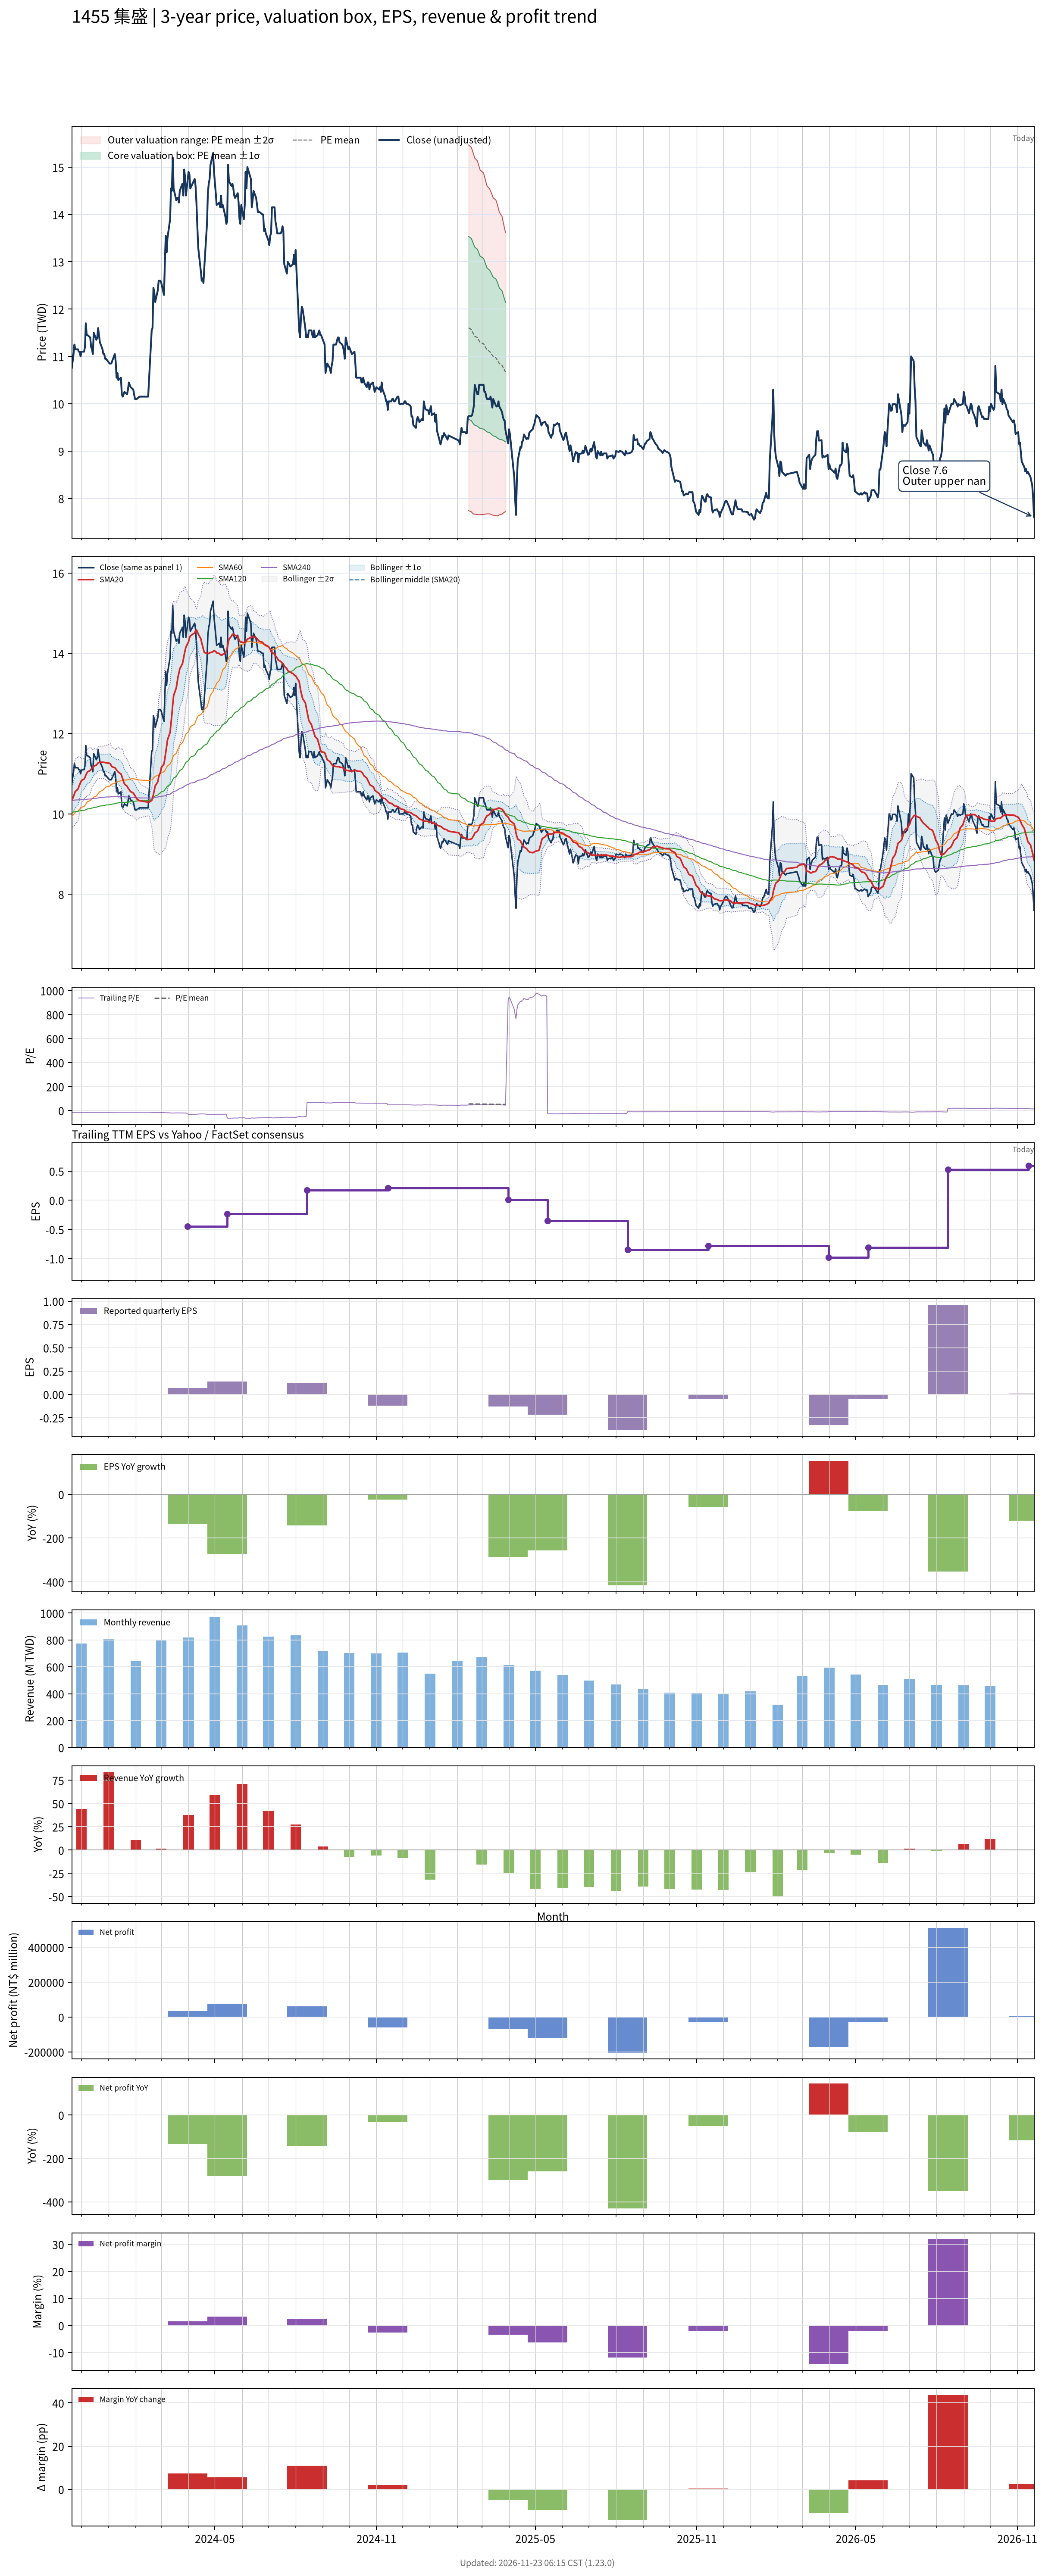

Data behind this chart, as committed beside it:
# chart-version: skill-stock-dynamic-val…
date, close, available_date, period_end, eps, ttm_eps, pe, pe_mean, pe_std, price_m2, price_m1, price_mean, price_p1, price_p2, forward_eps, forward_pe, forward_pe_mean, forward_pe_std, forward_price_m2, forward_price_m1, forward_price_mean, forward_price_p1, forward_price_p2, sma20
2023-11-20, 10.75, 2023-11-14, 2023-09-30, -0.16, -0.72, -14.93, , , , , , , , , , , , , , , , , 10.33
2023-11-21, 10.9, 2023-11-14, 2023-09-30, -0.16, -0.72, -15.14, , , , , , , , , , , , , , , , , 10.38
2023-11-22, 11.05, 2023-11-14, 2023-09-30, -0.16, -0.72, -15.35, , , , , , , , , , , , , , , , , 10.44
2023-11-23, 11.25, 2023-11-14, 2023-09-30, -0.16, -0.72, -15.62, , , , , , , , , , , , , , , , , 10.5
2023-11-24, 11.15, 2023-11-14, 2023-09-30, -0.16, -0.72, -15.49, , , , , , , , , , , , , , , , , 10.56
2023-11-27, 11.15, 2023-11-14, 2023-09-30, -0.16, -0.72, -15.49, , , , , , , , , , , , , , , , , 10.62
2023-11-28, 11.1, 2023-11-14, 2023-09-30, -0.16, -0.72, -15.42, , , , , , , , , , , , , , , , , 10.67
2023-11-29, 11.1, 2023-11-14, 2023-09-30, -0.16, -0.72, -15.42, , , , , , , , , , , , , , , , , 10.73
2023-11-30, 11, 2023-11-14, 2023-09-30, -0.16, -0.72, -15.28, , , , , , , , , , , , , , , , , 10.78
2023-12-01, 11.1, 2023-11-14, 2023-09-30, -0.16, -0.72, -15.42, , , , , , , , , , , , , , , , , 10.83
2023-12-04, 11.1, 2023-11-14, 2023-09-30, -0.16, -0.72, -15.42, , , , , , , , , , , , , , , , , 10.87
2023-12-05, 11.2, 2023-11-14, 2023-09-30, -0.16, -0.72, -15.56, , , , , , , , , , , , , , , , , 10.91
2023-12-06, 11.7, 2023-11-14, 2023-09-30, -0.16, -0.72, -16.25, , , , , , , , , , , , , , , , , 10.97
2023-12-07, 11.45, 2023-11-14, 2023-09-30, -0.16, -0.72, -15.9, , , , , , , , , , , , , , , , , 11.01
2023-12-08, 11.45, 2023-11-14, 2023-09-30, -0.16, -0.72, -15.9, , , , , , , , , , , , , , , , , 11.05
2023-12-11, 11.4, 2023-11-14, 2023-09-30, -0.16, -0.72, -15.83, , , , , , , , , , , , , , , , , 11.08
2023-12-12, 11.2, 2023-11-14, 2023-09-30, -0.16, -0.72, -15.56, , , , , , , , , , , , , , , , , 11.11
2023-12-13, 11.15, 2023-11-14, 2023-09-30, -0.16, -0.72, -15.49, , , , , , , , , , , , , , , , , 11.14
2023-12-14, 11.05, 2023-11-14, 2023-09-30, -0.16, -0.72, -15.35, , , , , , , , , , , , , , , , , 11.15
2023-12-15, 11.5, 2023-11-14, 2023-09-30, -0.16, -0.72, -15.97, , , , , , , , , , , , , , , , , 11.19
2023-12-18, 11.35, 2023-11-14, 2023-09-30, -0.16, -0.72, -15.76, , , , , , , , , , , , , , , , , 11.22
2023-12-19, 11.4, 2023-11-14, 2023-09-30, -0.16, -0.72, -15.83, , , , , , , , , , , , , , , , , 11.24
2023-12-20, 11.6, 2023-11-14, 2023-09-30, -0.16, -0.72, -16.11, , , , , , , , , , , , , , , , , 11.27
2023-12-21, 11.45, 2023-11-14, 2023-09-30, -0.16, -0.72, -15.9, , , , , , , , , , , , , , , , , 11.28
2023-12-22, 11.3, 2023-11-14, 2023-09-30, -0.16, -0.72, -15.69, , , , , , , , , , , , , , , , , 11.29
2023-12-25, 11.15, 2023-11-14, 2023-09-30, -0.16, -0.72, -15.49, , , , , , , , , , , , , , , , , 11.29
2023-12-26, 11.05, 2023-11-14, 2023-09-30, -0.16, -0.72, -15.35, , , , , , , , , , , , , , , , , 11.29
2023-12-27, 11.05, 2023-11-14, 2023-09-30, -0.16, -0.72, -15.35, , , , , , , , , , , , , , , , , 11.28
2023-12-28, 10.95, 2023-11-14, 2023-09-30, -0.16, -0.72, -15.21, , , , , , , , , , , , , , , , , 11.28
2023-12-29, 10.95, 2023-11-14, 2023-09-30, -0.16, -0.72, -15.21, , , , , , , , , , , , , , , , , 11.27
2024-01-02, 10.85, 2023-11-14, 2023-09-30, -0.16, -0.72, -15.07, , , , , , , , , , , , , , , , , 11.26
2024-01-03, 10.85, 2023-11-14, 2023-09-30, -0.16, -0.72, -15.07, , , , , , , , , , , , , , , , , 11.24
2024-01-04, 10.85, 2023-11-14, 2023-09-30, -0.16, -0.72, -15.07, , , , , , , , , , , , , , , , , 11.2
2024-01-05, 10.9, 2023-11-14, 2023-09-30, -0.16, -0.72, -15.14, , , , , , , , , , , , , , , , , 11.17
2024-01-08, 11.05, 2023-11-14, 2023-09-30, -0.16, -0.72, -15.35, , , , , , , , , , , , , , , , , 11.15
2024-01-09, 10.9, 2023-11-14, 2023-09-30, -0.16, -0.72, -15.14, , , , , , , , , , , , , , , , , 11.13
2024-01-10, 10.55, 2023-11-14, 2023-09-30, -0.16, -0.72, -14.65, , , , , , , , , , , , , , , , , 11.1
2024-01-11, 10.65, 2023-11-14, 2023-09-30, -0.16, -0.72, -14.79, , , , , , , , , , , , , , , , , 11.07
2024-01-12, 10.5, 2023-11-14, 2023-09-30, -0.16, -0.72, -14.58, , , , , , , , , , , , , , , , , 11.04
2024-01-15, 10.55, 2023-11-14, 2023-09-30, -0.16, -0.72, -14.65, , , , , , , , , , , , , , , , , 10.99
2024-01-16, 10.2, 2023-11-14, 2023-09-30, -0.16, -0.72, -14.17, , , , , , , , , , , , , , , , , 10.94
2024-01-17, 10.15, 2023-11-14, 2023-09-30, -0.16, -0.72, -14.1, , , , , , , , , , , , , , , , , 10.88
2024-01-18, 10.2, 2023-11-14, 2023-09-30, -0.16, -0.72, -14.17, , , , , , , , , , , , , , , , , 10.8
2024-01-19, 10.25, 2023-11-14, 2023-09-30, -0.16, -0.72, -14.24, , , , , , , , , , , , , , , , , 10.74
2024-01-22, 10.2, 2023-11-14, 2023-09-30, -0.16, -0.72, -14.17, , , , , , , , , , , , , , , , , 10.69
2024-01-23, 10.3, 2023-11-14, 2023-09-30, -0.16, -0.72, -14.31, , , , , , , , , , , , , , , , , 10.65
2024-01-24, 10.45, 2023-11-14, 2023-09-30, -0.16, -0.72, -14.51, , , , , , , , , , , , , , , , , 10.62
2024-01-25, 10.4, 2023-11-14, 2023-09-30, -0.16, -0.72, -14.44, , , , , , , , , , , , , , , , , 10.59
2024-01-26, 10.35, 2023-11-14, 2023-09-30, -0.16, -0.72, -14.38, , , , , , , , , , , , , , , , , 10.55
2024-01-29, 10.3, 2023-11-14, 2023-09-30, -0.16, -0.72, -14.31, , , , , , , , , , , , , , , , , 10.52
2024-01-30, 10.2, 2023-11-14, 2023-09-30, -0.16, -0.72, -14.17, , , , , , , , , , , , , , , , , 10.49
2024-01-31, 10.1, 2023-11-14, 2023-09-30, -0.16, -0.72, -14.03, , , , , , , , , , , , , , , , , 10.45
2024-02-01, 10.1, 2023-11-14, 2023-09-30, -0.16, -0.72, -14.03, , , , , , , , , , , , , , , , , 10.41
2024-02-02, 10.1, 2023-11-14, 2023-09-30, -0.16, -0.72, -14.03, , , , , , , , , , , , , , , , , 10.38
2024-02-05, 10.15, 2023-11-14, 2023-09-30, -0.16, -0.72, -14.1, , , , , , , , , , , , , , , , , 10.33
2024-02-15, 10.15, 2023-11-14, 2023-09-30, -0.16, -0.72, -14.1, , , , , , , , , , , , , , , , , 10.29
2024-02-16, 10.5, 2023-11-14, 2023-09-30, -0.16, -0.72, -14.58, , , , , , , , , , , , , , , , , 10.29
2024-02-19, 11.55, 2023-11-14, 2023-09-30, -0.16, -0.72, -16.04, , , , , , , , , , , , , , , , , 10.34
2024-02-20, 11.6, 2023-11-14, 2023-09-30, -0.16, -0.72, -16.11, , , , , , , , , , , , , , , , , 10.39
... 669 more rows
